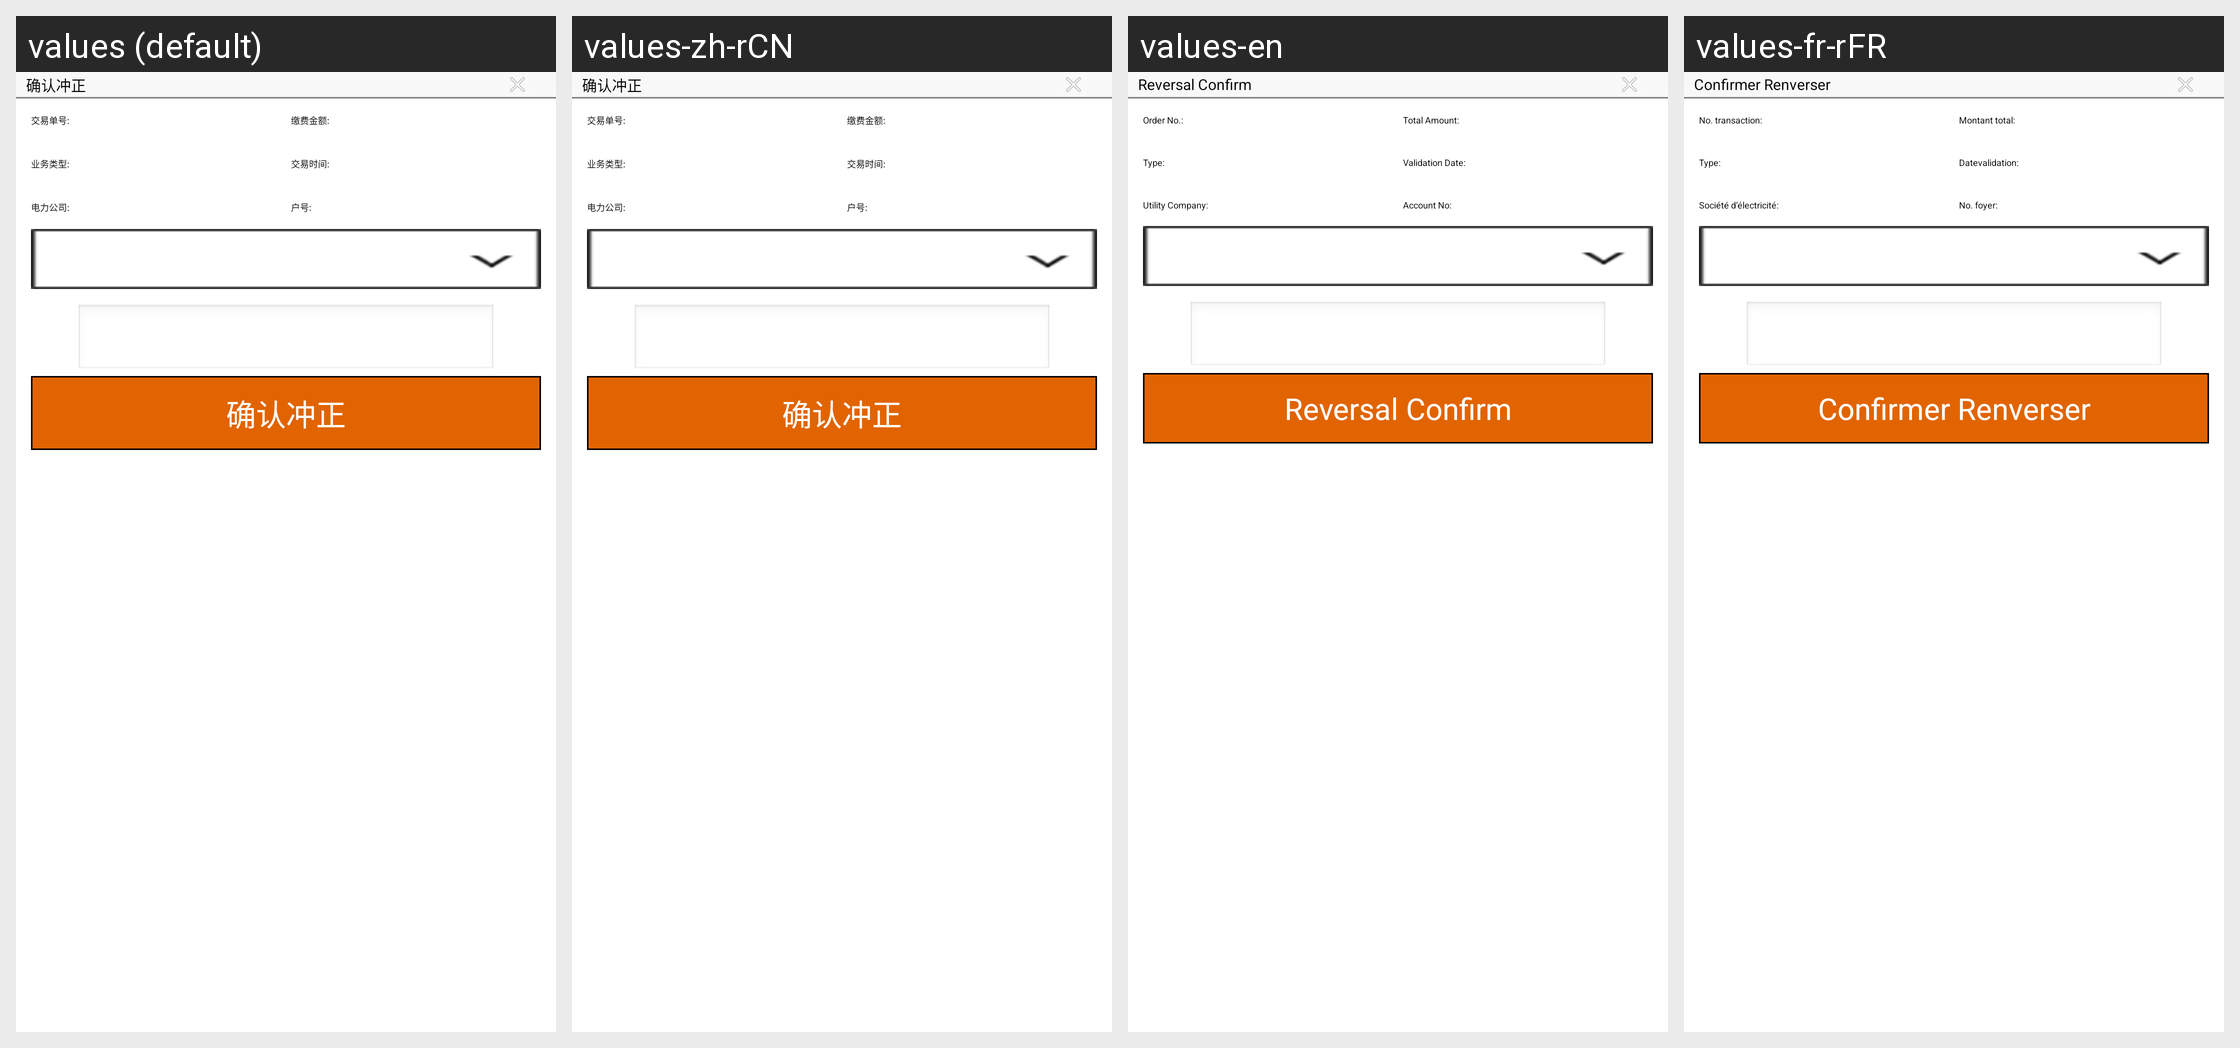

The Android screen above is rendered under several locales of the same app. Produce the string resources it draws, with the default and per-locale values.
Android screen res/layout/dialog_recovery_confirm.xml rendered under 4 locales, left to right: values (default), values-zh-rCN, values-en, values-fr-rFR. Device: Nexus 5 (rendered at 1080×1920; each locale shown at half size, 540×960, under a caption strip naming it); theme OrangeTheme.
Strings drawn on this screen, with the default value and each locale's value (text and hints the layout hard-codes, and strings that could not be matched under every locale, appear in the picture but are not listed):

dlg_rquerenchongzheng_btn_title
  values: 确认冲正
  values-zh-rCN: 确认冲正
  values-en: Reversal Confirm
  values-fr-rFR: Confirmer Renverser

str_jiaoyidanhao
  values: 交易单号:
  values-zh-rCN: 交易单号:
  values-en: Order No.:
  values-fr-rFR: No. transaction:

str_jiaofeijine
  values: 缴费金额:
  values-zh-rCN: 缴费金额:
  values-en: Total Amount:
  values-fr-rFR: Montant total:

str_yewuleixing
  values: 业务类型:
  values-zh-rCN: 业务类型:
  values-en: Type:
  values-fr-rFR: Type:

str_jiaoyishijian
  values: 交易时间:
  values-zh-rCN: 交易时间:
  values-en: Validation Date:
  values-fr-rFR: Datevalidation:

str_dianligongsi
  values: 电力公司:
  values-zh-rCN: 电力公司:
  values-en: Utility Company:
  values-fr-rFR: Société d’électricité:

str_huhao
  values: 户号:
  values-zh-rCN: 户号:
  values-en: Account No:
  values-fr-rFR: No. foyer:
